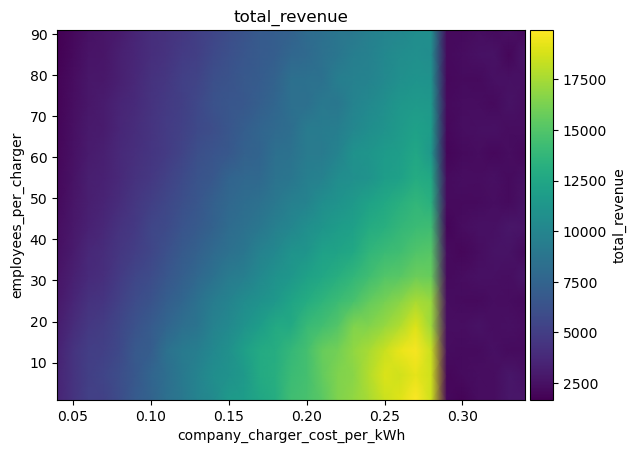

The table this chart was drawn from, first rows:
employees_per_charger\company_charger_co…, 0.04, 0.05, 0.060000000000000005, 0.07, 0.08000000000000002, 0.09000000000000001, 0.1, 0.11000000000000001, 0.12000000000000002, 0.13000000000000003, 0.14, 0.15000000000000002, 0.16000000000000003, 0.17000000000000004, 0.18000000000000002, 0.19000000000000003, 0.20000000000000004, 0.21000000000000005, 0.22000000000000006, 0.23000000000000004, 0.24000000000000005, 0.25000000000000006, 0.26
1, 3471, 4351, 5125, 5224, 5925, 6849, 7395, 8322, 8954, 9853, 10377, 11589, 11747, 12515, 13012, 14327, 14619, 15253, 16383, 16882, 17524, 18467, 19045
7, 3457, 4382, 5046, 5446, 5974, 6633, 7554, 8190, 9055, 9815, 10607, 10907, 11500, 12765, 13151, 14143, 14466, 15525, 16434, 16716, 17830, 18925, 18642
13, 3333, 4315, 4973, 5121, 5736, 6727, 7011, 8391, 9105, 9421, 10204, 10879, 11948, 12765, 13029, 13853, 14486, 15700, 16020, 16917, 17575, 18410, 19345
19, 3148, 3942, 4619, 4917, 5595, 6304, 6879, 7558, 8296, 8704, 9670, 10250, 11059, 11788, 12727, 12732, 13985, 14436, 15024, 16385, 16470, 17053, 17789
25, 2815, 3591, 4246, 4461, 5238, 5880, 6330, 7038, 7630, 8462, 9294, 9816, 10469, 10948, 11389, 12338, 12883, 13564, 14099, 14597, 15541, 16152, 16686
31, 2609, 3293, 3881, 4157, 4815, 5470, 5862, 6534, 7111, 7756, 8490, 9184, 9509, 10249, 10962, 11329, 12103, 12529, 13156, 13679, 14368, 14994, 15218
37, 2450, 3021, 3670, 3990, 4558, 4998, 5511, 6130, 6784, 7244, 7904, 8390, 8868, 9677, 10182, 11074, 11171, 12024, 12241, 12648, 13631, 14067, 14371
43, 2329, 2826, 3365, 3713, 4378, 4714, 5456, 5803, 6435, 6790, 7378, 8034, 8392, 8942, 9536, 10044, 10675, 11229, 11705, 11997, 12819, 13217, 13741
49, 2119, 2702, 3193, 3505, 4012, 4581, 5075, 5560, 6069, 6592, 7203, 7798, 8135, 8412, 9009, 9548, 9815, 10607, 11047, 11511, 12204, 12597, 13176
55, 2077, 2569, 3172, 3325, 3776, 4260, 4662, 5185, 5796, 6346, 6604, 7474, 7758, 7846, 8651, 8840, 9517, 9762, 10540, 10781, 11075, 11763, 12030
61, 1961, 2470, 2972, 3262, 3744, 4164, 4461, 4880, 5351, 6053, 6414, 6629, 7242, 7474, 8369, 8573, 9167, 9237, 9869, 10893, 11208, 11603, 11838
67, 1909, 2397, 2889, 3096, 3611, 3991, 4451, 4876, 5203, 5705, 6008, 6562, 7060, 7567, 7894, 8237, 9214, 9270, 9391, 10139, 10622, 11078, 11577
73, 1850, 2330, 2779, 3027, 3574, 3864, 4332, 4774, 5034, 5665, 6279, 6536, 6660, 7159, 7629, 8348, 8352, 9077, 8933, 9825, 10275, 10734, 11317
79, 1825, 2285, 2758, 2843, 3286, 3688, 4258, 4534, 5118, 5344, 6053, 6327, 6709, 6920, 7407, 8324, 8520, 8517, 9412, 9598, 9869, 10245, 10768
85, 1671, 2107, 2617, 2734, 3263, 3651, 4045, 4361, 4874, 5072, 5726, 6151, 6581, 6872, 7093, 7709, 7937, 8407, 8875, 9407, 9619, 10193, 10574
91, 1675, 2093, 2500, 2737, 3002, 3538, 4064, 4277, 4546, 5050, 5443, 5929, 6340, 6849, 7035, 7268, 8082, 8367, 8853, 9010, 9585, 9942, 10127
